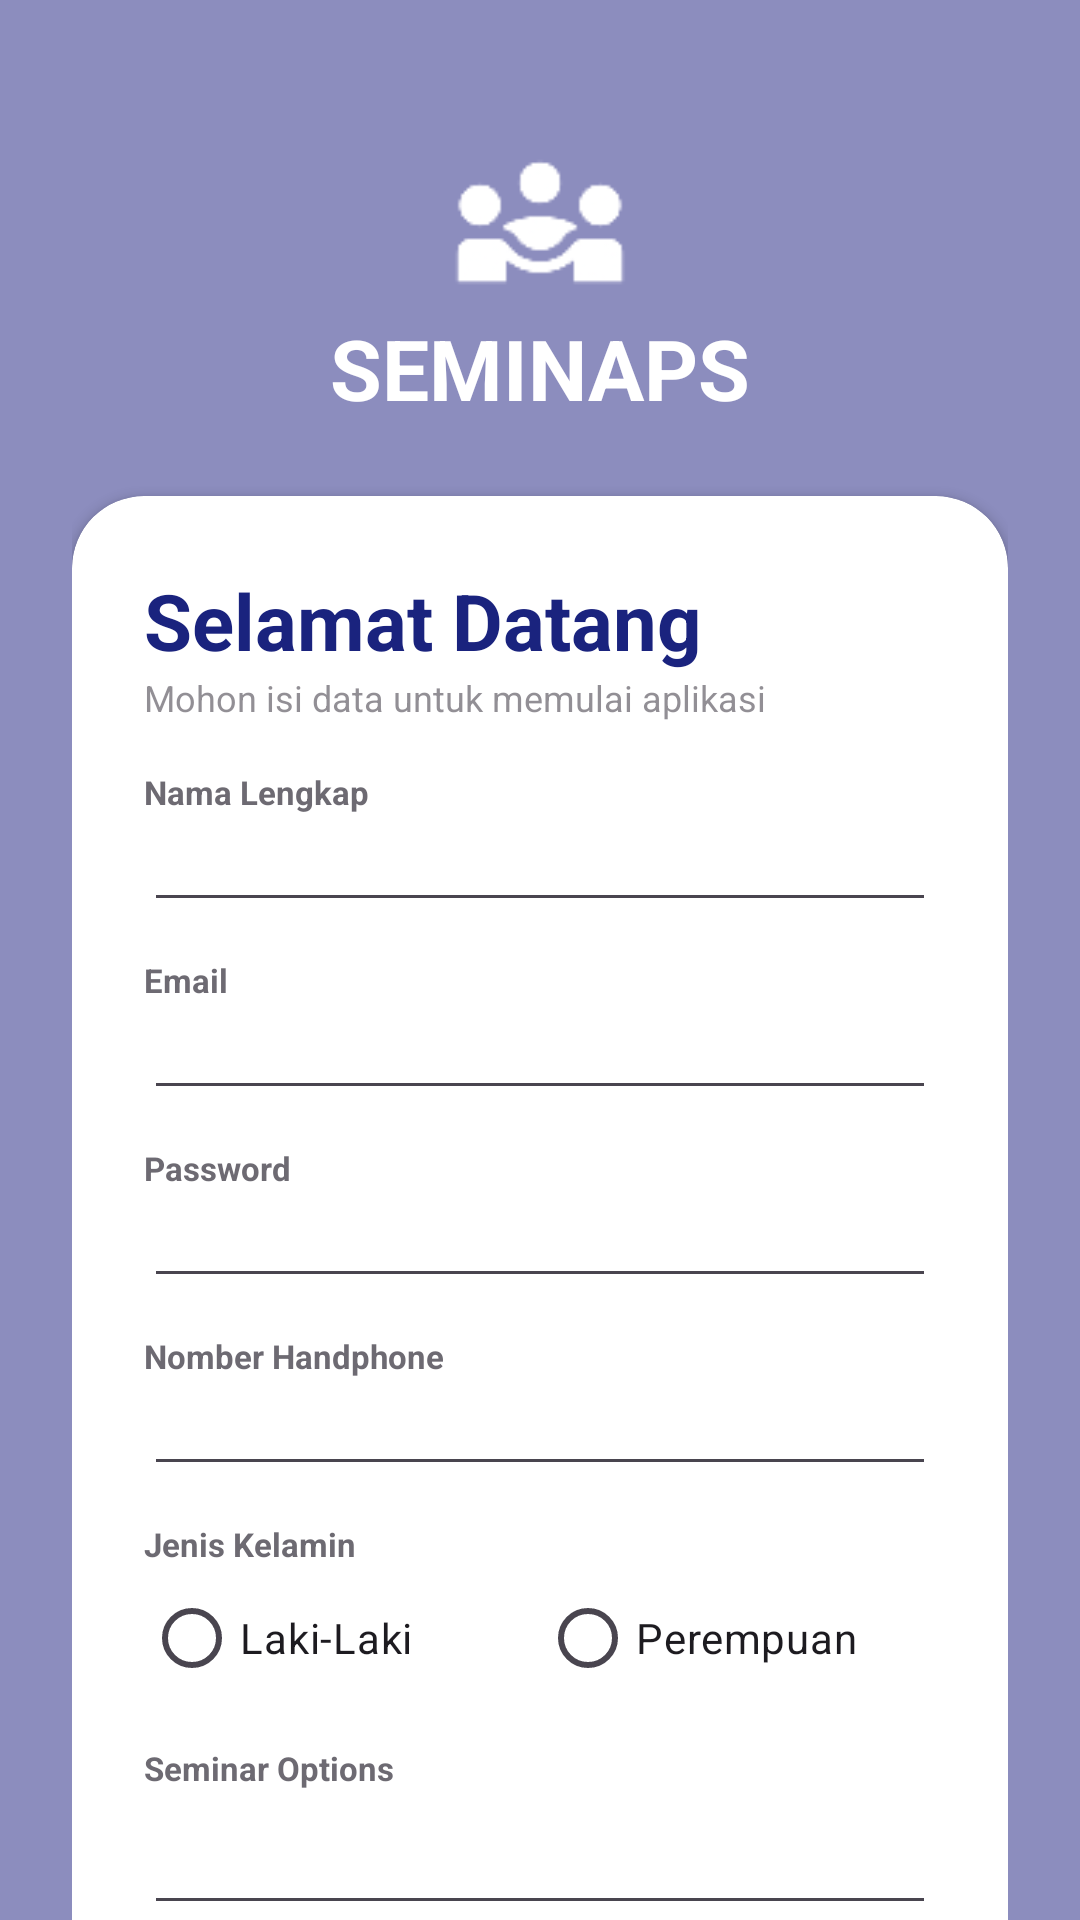

Android layout source for this screen:
<!-- AndroidManifest.xml: application theme Theme.UTS24552011072 -->
<!-- res/layout/activity_signup.xml -->
<?xml version="1.0" encoding="utf-8"?>
<RelativeLayout xmlns:android="http://schemas.android.com/apk/res/android"
    xmlns:app="http://schemas.android.com/apk/res-auto"
    xmlns:tools="http://schemas.android.com/tools"
    android:id="@+id/main"
    android:layout_width="match_parent"
    android:layout_height="match_parent"
    tools:context=".SignupActivity">

    <ImageView
        android:layout_width="match_parent"
        android:layout_height="match_parent"
        android:src="@drawable/seminar_bg"
        android:scaleType="centerCrop" />
    <RelativeLayout
        android:layout_width="match_parent"
        android:layout_height="match_parent"
        android:background="@color/primary"
        android:alpha="0.5"/>

    <ScrollView
        android:layout_width="match_parent"
        android:layout_height="match_parent"
        android:fillViewport="true"
        android:scrollbars="none">
    </ScrollView>

    <ScrollView
        android:layout_width="match_parent"
        android:layout_height="match_parent"
        android:fillViewport="true"
        android:scrollbars="none">

        <LinearLayout
            android:layout_width="match_parent"
            android:layout_height="wrap_content"
            android:orientation="vertical"
            android:padding="24dp">

            <LinearLayout
                android:layout_width="match_parent"
                android:layout_height="wrap_content"
                android:orientation="vertical"
                android:gravity="center"
                android:layout_marginTop="20dp"
                android:layout_marginBottom="24dp">
                <ImageView
                    android:layout_width="60dp"
                    android:layout_height="60dp"
                    android:src="@drawable/community" />
                <TextView
                    android:layout_width="wrap_content"
                    android:layout_height="wrap_content"
                    android:text="SEMINAPS"
                    android:textStyle="bold"
                    android:textSize="28sp"
                    android:textColor="@color/white"/>
            </LinearLayout>

            <androidx.cardview.widget.CardView
                android:layout_width="match_parent"
                android:layout_height="wrap_content"
                app:cardBackgroundColor="@color/white"
                app:cardCornerRadius="24dp">

                <LinearLayout
                    android:layout_width="match_parent"
                    android:layout_height="wrap_content"
                    android:orientation="vertical"
                    android:padding="24dp">

                    <TextView
                        android:layout_width="wrap_content"
                        android:layout_height="wrap_content"
                        android:text="Selamat Datang"
                        android:textColor="@color/primary"
                        android:textSize="26sp"
                        android:textStyle="bold"/>

                    <TextView
                        android:layout_width="wrap_content"
                        android:layout_height="wrap_content"
                        android:text="Mohon isi data untuk memulai aplikasi"
                        android:textSize="12sp"
                        android:alpha="0.6"/>

                    <TextView
                        android:layout_width="wrap_content"
                        android:layout_height="wrap_content"
                        android:text="Nama Lengkap"
                        android:textStyle="bold"
                        android:textSize="11sp"
                        android:layout_marginTop="16dp"
                        android:alpha="0.8"/>
                    <EditText
                        android:id="@+id/fullname"
                        android:layout_width="match_parent"
                        android:layout_height="wrap_content"
                        android:inputType="textPersonName"
                        android:textSize="14sp"/>

                    <TextView
                        android:layout_width="wrap_content"
                        android:layout_height="wrap_content"
                        android:text="Email"
                        android:textStyle="bold"
                        android:textSize="11sp"
                        android:layout_marginTop="12dp"
                        android:alpha="0.8"/>
                    <EditText
                        android:id="@+id/email"
                        android:layout_width="match_parent"
                        android:layout_height="wrap_content"
                        android:inputType="textEmailAddress"
                        android:textSize="14sp"/>

                    <TextView
                        android:layout_width="wrap_content"
                        android:layout_height="wrap_content"
                        android:text="Password"
                        android:textStyle="bold"
                        android:textSize="11sp"
                        android:layout_marginTop="12dp"
                        android:alpha="0.8"/>
                    <EditText
                        android:id="@+id/password"
                        android:layout_width="match_parent"
                        android:layout_height="wrap_content"
                        android:inputType="textPassword"
                        android:textSize="14sp"/>

                    <TextView
                        android:layout_width="wrap_content"
                        android:layout_height="wrap_content"
                        android:text="Nomber Handphone"
                        android:textStyle="bold"
                        android:textSize="11sp"
                        android:layout_marginTop="12dp"
                        android:alpha="0.8"/>
                    <EditText
                        android:id="@+id/phonenumber"
                        android:layout_width="match_parent"
                        android:layout_height="wrap_content"
                        android:inputType="phone"
                        android:textSize="14sp"/>

                    <TextView
                        android:layout_width="wrap_content"
                        android:layout_height="wrap_content"
                        android:text="Jenis Kelamin"
                        android:textStyle="bold"
                        android:textSize="11sp"
                        android:layout_marginTop="12dp"
                        android:alpha="0.8"/>
                    <RadioGroup
                        android:id="@+id/gender"
                        android:layout_width="match_parent"
                        android:layout_height="wrap_content"
                        android:orientation="horizontal">
                        <RadioButton android:id="@+id/rb_male"
                            android:layout_width="0dp"
                            android:layout_height="wrap_content"
                            android:layout_weight="1"
                            android:text="Laki-Laki" />
                        <RadioButton
                            android:id="@+id/rb_female"
                            android:layout_width="0dp"
                            android:layout_height="wrap_content"
                            android:layout_weight="1"
                            android:text="Perempuan" />
                    </RadioGroup>

                    <TextView
                        android:layout_width="wrap_content"
                        android:layout_height="wrap_content"
                        android:text="Seminar Options"
                        android:textStyle="bold"
                        android:textSize="11sp"
                        android:layout_marginTop="12dp"
                        android:alpha="0.8"/>
                    <Spinner
                        android:id="@+id/seminaropsi"
                        android:layout_width="match_parent"
                        android:layout_height="45dp"
                        android:background="?android:attr/editTextBackground"/>

                    <CheckBox
                        android:id="@+id/checkbox"
                        android:layout_width="match_parent"
                        android:layout_height="wrap_content"
                        android:layout_marginTop="12dp"
                        android:text="Saya setuju dengan syarat dan ketentuan"
                        android:textSize="11sp"/>

                    <com.google.android.material.button.MaterialButton
                        android:id="@+id/register"
                        android:layout_width="match_parent"
                        android:layout_height="55dp"
                        android:layout_marginTop="20dp"
                        android:text="Registrasi"
                        app:backgroundTint="@color/primary"
                        app:cornerRadius="28dp" />

                    <LinearLayout
                        android:layout_width="wrap_content"
                        android:layout_height="wrap_content"
                        android:orientation="horizontal"
                        android:layout_gravity="center"
                        android:layout_marginTop="12dp">

                        <TextView
                            android:layout_width="wrap_content"
                            android:layout_height="wrap_content"
                            android:text="Sudah punya akun? "
                            android:textSize="12sp"
                            android:alpha="0.7"/>

                        <TextView
                            android:id="@+id/login"
                            android:layout_width="wrap_content"
                            android:layout_height="wrap_content"
                            android:text="Masuk"
                            android:textSize="12sp"
                            android:textStyle="bold"
                            android:textColor="@color/primary"/> </LinearLayout>

                </LinearLayout>
            </androidx.cardview.widget.CardView>
        </LinearLayout>
    </ScrollView>
</RelativeLayout>
<!-- resources referenced by this layout -->
<resources>
  <color name="primary">#1A237E</color>
  <color name="white">#FFFFFF</color>
  <!-- drawable community: png bitmap (drawable, 1845 bytes) -->
  <style name="Theme.UTS24552011072" parent="Base.Theme.UTS24552011072" />
  <style name="Base.Theme.UTS24552011072" parent="Theme.Material3.DayNight.NoActionBar">
          
          
          <item name="android:statusBarColor">@color/white</item>
          <item name="android:windowLightStatusBar">true</item>
          <item name="android:navigationBarColor">@color/white</item>
      </style>
</resources>
